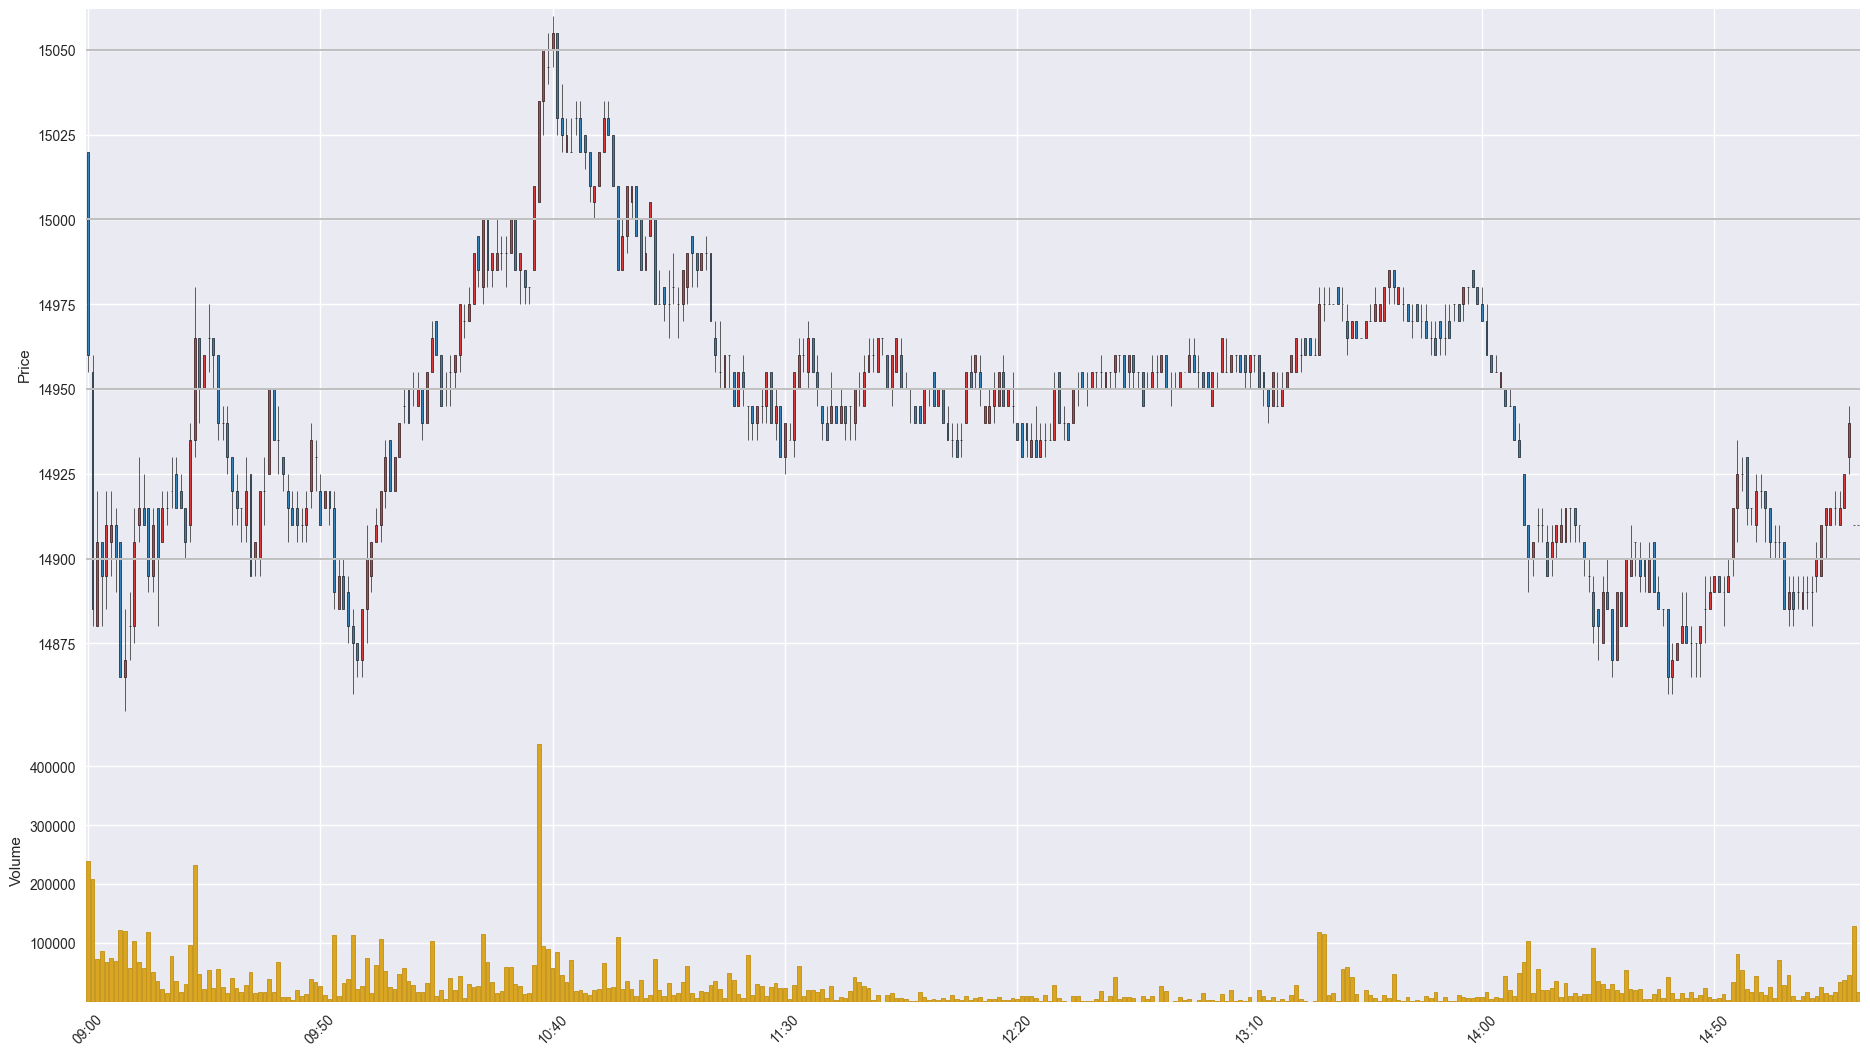

Source data for this figure (header and first rows):
Time, Open, High, Low, Close, Volume
202001150900, 15020, 15020, 14955, 14960, 238703
202001150901, 14955, 14960, 14880, 14885, 208975
202001150902, 14880, 14920, 14880, 14905, 73388
202001150903, 14905, 14905, 14880, 14895, 85364
202001150904, 14895, 14920, 14885, 14910, 67879
202001150905, 14905, 14920, 14895, 14910, 75008
202001150906, 14910, 14915, 14890, 14900, 69243
202001150907, 14905, 14905, 14865, 14865, 122357
202001150908, 14865, 14885, 14855, 14870, 120688
202001150909, 14880, 14890, 14870, 14880, 56975
202001150910, 14880, 14915, 14875, 14905, 103050
202001150911, 14910, 14930, 14905, 14915, 67425
202001150912, 14915, 14925, 14910, 14910, 57372
202001150913, 14915, 14915, 14890, 14895, 118705
202001150914, 14895, 14915, 14890, 14910, 50094
202001150915, 14915, 14915, 14880, 14900, 35215
202001150916, 14905, 14920, 14905, 14915, 21740
202001150917, 14915, 14920, 14910, 14915, 14662
202001150918, 14920, 14930, 14915, 14920, 77258
202001150919, 14925, 14930, 14915, 14915, 35154
202001150920, 14920, 14925, 14915, 14915, 15866
202001150921, 14915, 14915, 14900, 14905, 29796
202001150922, 14910, 14940, 14905, 14935, 97241
202001150923, 14935, 14980, 14930, 14965, 233104
202001150924, 14965, 14965, 14940, 14950, 46791
202001150925, 14950, 14960, 14950, 14960, 21977
202001150926, 14965, 14975, 14955, 14965, 54272
202001150927, 14965, 14965, 14950, 14960, 23730
202001150928, 14960, 14960, 14935, 14940, 55025
202001150929, 14940, 14945, 14935, 14940, 25594
202001150930, 14940, 14945, 14925, 14930, 15567
202001150931, 14930, 14930, 14910, 14920, 41018
202001150932, 14920, 14925, 14910, 14915, 23611
202001150933, 14915, 14915, 14905, 14915, 17258
202001150934, 14910, 14930, 14905, 14920, 27813
202001150935, 14925, 14925, 14895, 14895, 51031
202001150936, 14900, 14905, 14895, 14905, 14248
202001150937, 14900, 14920, 14895, 14920, 16527
202001150938, 14920, 14930, 14910, 14920, 15918
202001150939, 14925, 14950, 14925, 14950, 38681
202001150940, 14950, 14950, 14935, 14935, 16739
202001150941, 14935, 14945, 14925, 14935, 68071
202001150942, 14930, 14930, 14920, 14925, 7214
202001150943, 14920, 14925, 14905, 14915, 8555
202001150944, 14915, 14920, 14910, 14910, 3166
202001150945, 14915, 14920, 14905, 14910, 19741
202001150946, 14910, 14915, 14905, 14910, 9924
202001150947, 14910, 14920, 14905, 14915, 12691
202001150948, 14920, 14940, 14915, 14935, 38528
202001150949, 14930, 14935, 14920, 14930, 33515
202001150950, 14920, 14925, 14910, 14910, 26557
202001150951, 14915, 14920, 14915, 14920, 10944
202001150952, 14920, 14920, 14910, 14915, 4985
202001150953, 14915, 14920, 14885, 14890, 112810
202001150954, 14885, 14900, 14885, 14895, 8883
202001150955, 14895, 14900, 14885, 14885, 31576
202001150956, 14890, 14895, 14875, 14880, 39308
202001150957, 14880, 14885, 14860, 14875, 113451
202001150958, 14875, 14875, 14865, 14870, 22188
202001150959, 14870, 14885, 14865, 14885, 27026
... 322 more rows
